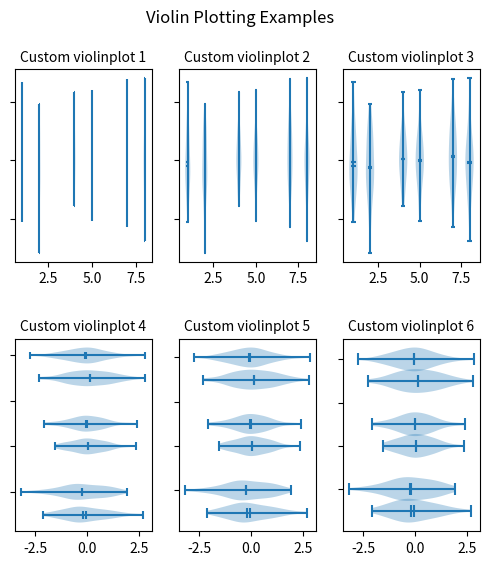

Write Python code to recreate this figure.
# -*- coding: utf-8 -*-
"""
Created on Tue Sep 08 12:10:34 2015

[redacted]
"""

"""
Demo of the new violinplot functionality
"""

import random
import numpy as np
import matplotlib.pyplot as plt

# fake data
fs = 10 # fontsize
pos = [1,2,4,5,7,8]
data = [np.random.normal(size=100) for i in pos]

fig, axes = plt.subplots(nrows=2, ncols=3, figsize=(6,6))

axes[0, 0].violinplot(data, pos, points=20, widths=0.1,
                      showmeans=True, showextrema=True, showmedians=True)
axes[0, 0].set_title('Custom violinplot 1', fontsize=fs)

axes[0, 1].violinplot(data, pos, points=40, widths=0.3,
                      showmeans=True, showextrema=True, showmedians=True,
                      bw_method='silverman')
axes[0, 1].set_title('Custom violinplot 2', fontsize=fs)

axes[0, 2].violinplot(data, pos, points=60, widths=0.5, showmeans=True,
                      showextrema=True, showmedians=True, bw_method=0.5)
axes[0, 2].set_title('Custom violinplot 3', fontsize=fs)

axes[1, 0].violinplot(data, pos, points=80, vert=False, widths=0.7,
                      showmeans=True, showextrema=True, showmedians=True)
axes[1, 0].set_title('Custom violinplot 4', fontsize=fs)

axes[1, 1].violinplot(data, pos, points=100, vert=False, widths=0.9,
                      showmeans=True, showextrema=True, showmedians=True,
                      bw_method='silverman')
axes[1, 1].set_title('Custom violinplot 5', fontsize=fs)

axes[1, 2].violinplot(data, pos, points=200, vert=False, widths=1.1,
                      showmeans=True, showextrema=True, showmedians=True,
                      bw_method=0.5)
axes[1, 2].set_title('Custom violinplot 6', fontsize=fs)

for ax in axes.flatten():
    ax.set_yticklabels([])

fig.suptitle("Violin Plotting Examples")
fig.subplots_adjust(hspace=0.4)
plt.show()